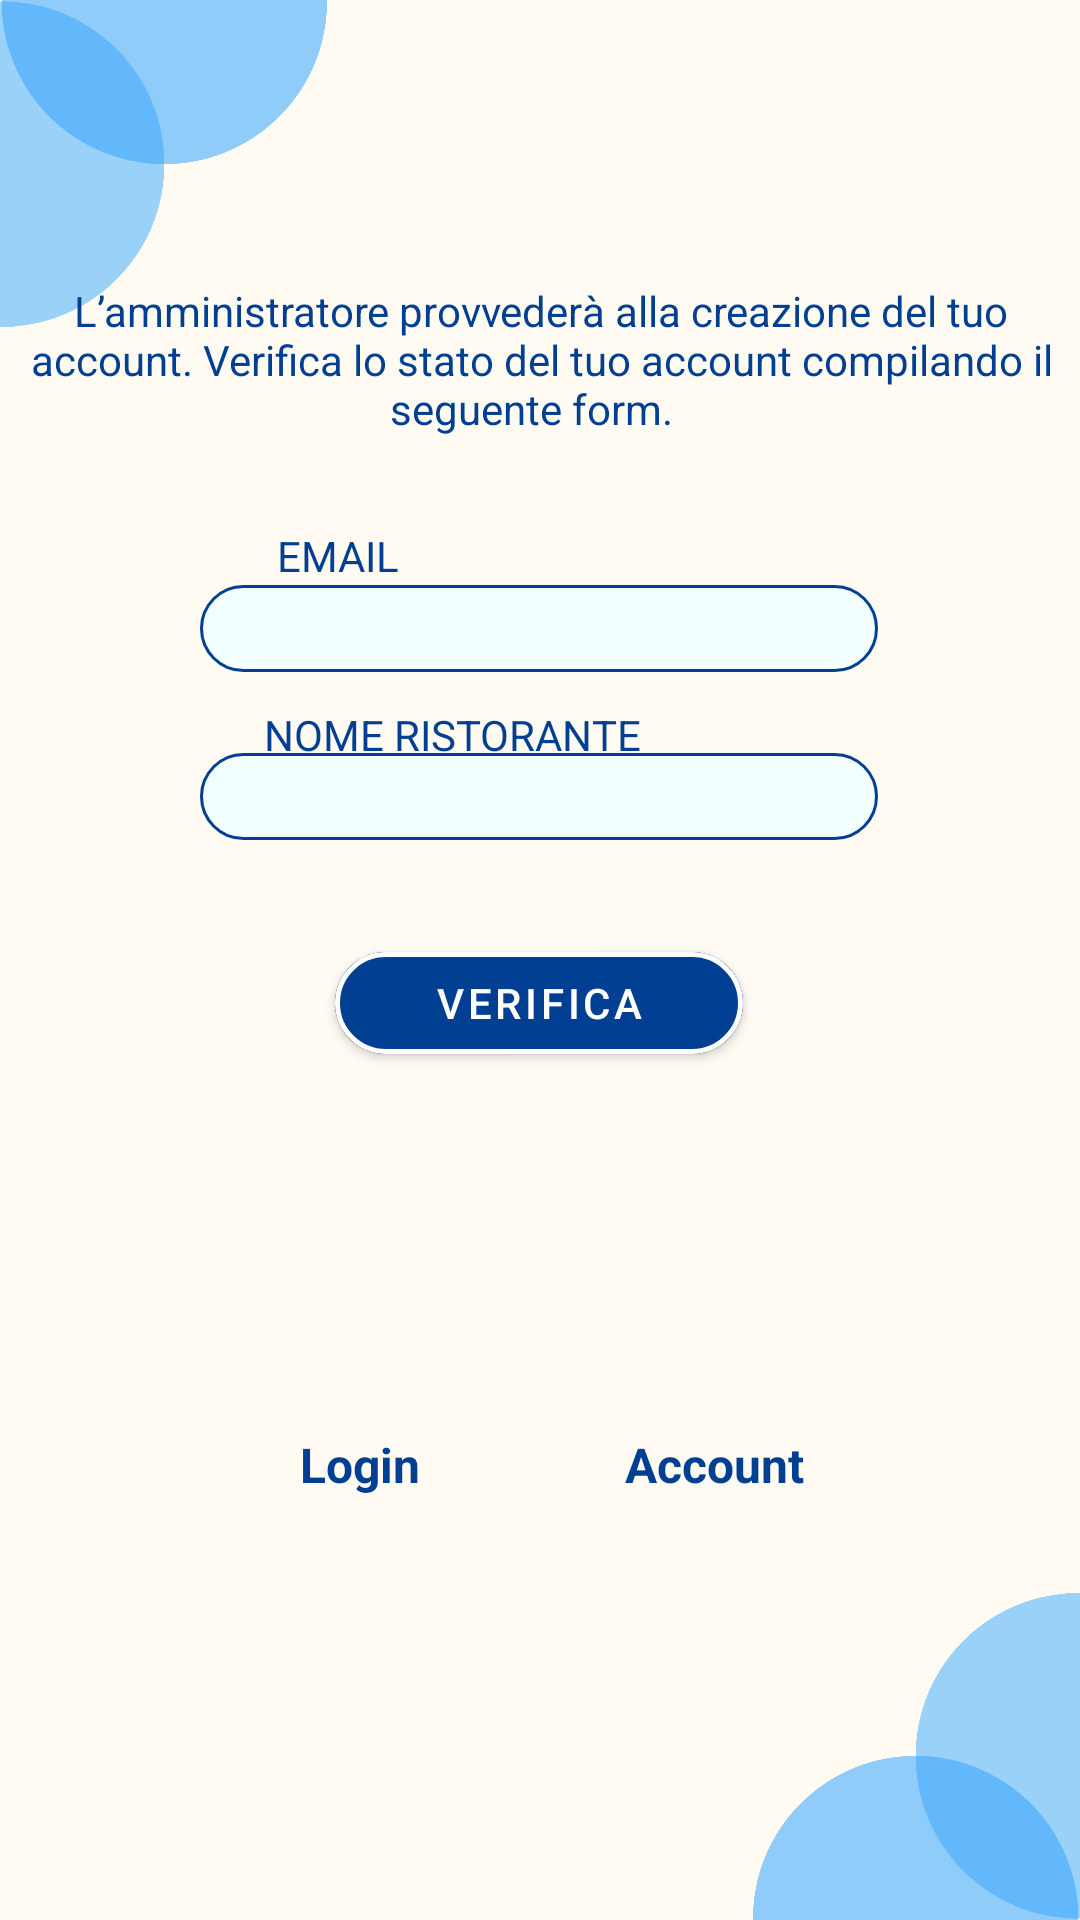

Layout XML and referenced resources for this Android screen:
<!-- AndroidManifest.xml: application theme Theme.Ratatouille_android -->
<!-- res/layout/activity_sign_up.xml -->
<?xml version="1.0" encoding="utf-8"?>
<androidx.constraintlayout.widget.ConstraintLayout xmlns:android="http://schemas.android.com/apk/res/android"
    xmlns:app="http://schemas.android.com/apk/res-auto"
    xmlns:tools="http://schemas.android.com/tools"
    android:layout_width="match_parent"
    android:layout_height="match_parent"
    android:background="@color/white"
    android:backgroundTint="#FFFBF3"
    tools:context=".views.SignUpActivity">

    <com.google.android.material.button.MaterialButton
        android:id="@+id/verifica_button"
        android:layout_width="136dp"
        android:layout_height="46dp"
        android:backgroundTint="#003F91"
        android:text="VERIFICA"
        android:textSize="14sp"
        app:cornerRadius="25dp"
        app:layout_constraintBottom_toBottomOf="parent"
        app:layout_constraintEnd_toEndOf="parent"
        app:layout_constraintHorizontal_bias="0.498"
        app:layout_constraintStart_toStartOf="parent"
        app:layout_constraintTop_toTopOf="parent"
        app:layout_constraintVertical_bias="0.524"
        app:strokeColor="@color/white"
        app:strokeWidth="1.5dp"
        tools:ignore="MissingConstraints" />

    <ImageView
        android:id="@+id/imageView5"
        android:layout_width="109dp"
        android:layout_height="109dp"
        android:rotation="180"
        app:layout_constraintBottom_toBottomOf="parent"
        app:layout_constraintEnd_toEndOf="parent"
        app:layout_constraintHorizontal_bias="0.0"
        app:layout_constraintStart_toStartOf="parent"
        app:layout_constraintTop_toTopOf="parent"
        app:layout_constraintVertical_bias="0.0"
        app:srcCompat="@drawable/angolo_basso_dx" />

    <TextView
        android:id="@+id/messaggio_visuale"
        android:layout_width="365dp"
        android:layout_height="59dp"
        android:text="L’amministratore provvederà alla creazione del tuo account. Verifica lo stato del tuo account compilando il seguente form.  "
        android:textAlignment="center"
        android:textColor="#003F91"
        app:layout_constraintBottom_toBottomOf="parent"
        app:layout_constraintEnd_toEndOf="parent"
        app:layout_constraintStart_toStartOf="parent"
        app:layout_constraintTop_toTopOf="parent"
        app:layout_constraintVertical_bias="0.162" />

    <EditText
        android:id="@+id/ristorante_field"
        android:layout_width="226dp"
        android:layout_height="29dp"
        android:background="@drawable/edittext_rounded_corners"
        android:ems="10"
        android:inputType="textPersonName"
        android:minHeight="48dp"
        android:textSize="14sp"
        app:layout_constraintBottom_toBottomOf="parent"
        app:layout_constraintEnd_toEndOf="parent"
        app:layout_constraintHorizontal_bias="0.497"
        app:layout_constraintStart_toStartOf="parent"
        app:layout_constraintTop_toTopOf="parent"
        app:layout_constraintVertical_bias="0.411"
        tools:ignore="MissingConstraints,TextFields" />

    <TextView
        android:id="@+id/email_label2"
        android:layout_width="wrap_content"
        android:layout_height="wrap_content"
        android:layout_marginTop="156dp"
        android:text="@string/email"
        android:textColor="#003F91"
        app:layout_constraintBottom_toTopOf="@+id/email_field3"
        app:layout_constraintEnd_toEndOf="parent"
        app:layout_constraintHorizontal_bias="0.289"
        app:layout_constraintStart_toStartOf="parent"
        app:layout_constraintTop_toTopOf="parent"
        app:layout_constraintVertical_bias="0.979" />

    <TextView
        android:id="@+id/nome_ristorante_label"
        android:layout_width="wrap_content"
        android:layout_height="wrap_content"
        android:text="NOME RISTORANTE"
        android:textColor="#003F91"
        app:layout_constraintBottom_toBottomOf="parent"
        app:layout_constraintEnd_toEndOf="parent"
        app:layout_constraintHorizontal_bias="0.375"
        app:layout_constraintStart_toStartOf="parent"
        app:layout_constraintTop_toTopOf="parent"
        app:layout_constraintVertical_bias="0.379" />

    <EditText
        android:id="@+id/email_field3"
        android:layout_width="226dp"
        android:layout_height="29dp"
        android:background="@drawable/edittext_rounded_corners"
        android:ems="10"
        android:inputType="textPersonName"
        android:minHeight="48dp"
        android:textSize="14sp"
        app:layout_constraintBottom_toBottomOf="parent"
        app:layout_constraintEnd_toEndOf="parent"
        app:layout_constraintHorizontal_bias="0.497"
        app:layout_constraintStart_toStartOf="parent"
        app:layout_constraintTop_toTopOf="parent"
        app:layout_constraintVertical_bias="0.319"
        tools:ignore="MissingConstraints,TextFields" />

    <TextView
        android:id="@+id/login_under_button2"
        android:layout_width="wrap_content"
        android:layout_height="wrap_content"
        android:layout_marginStart="100dp"
        android:text="@string/Login"
        android:textColor="#003F91"
        android:textSize="16sp"
        android:textStyle="bold"
        app:layout_constraintBottom_toBottomOf="parent"
        app:layout_constraintStart_toStartOf="parent"

        app:layout_constraintTop_toTopOf="parent"
        app:layout_constraintVertical_bias="0.772" />

    <TextView
        android:id="@+id/sign_up_under_button2"
        android:layout_width="wrap_content"
        android:layout_height="wrap_content"
        android:layout_marginEnd="92dp"
        android:text="Account"
        android:textColor="#003F91"
        android:textSize="16sp"
        android:textStyle="bold"
        app:layout_constraintBottom_toBottomOf="parent"
        app:layout_constraintEnd_toEndOf="parent"
        app:layout_constraintHorizontal_bias="0.558"
        app:layout_constraintStart_toEndOf="@+id/login_under_button"
        app:layout_constraintTop_toTopOf="parent"
        app:layout_constraintVertical_bias="0.772"
        tools:ignore="UnknownIdInLayout" />

    <ImageView
        android:id="@+id/imageView6"
        android:layout_width="109dp"
        android:layout_height="109dp"
        app:layout_constraintBottom_toBottomOf="parent"
        app:layout_constraintEnd_toEndOf="parent"
        app:srcCompat="@drawable/angolo_basso_dx" />

    <TextView
        android:id="@+id/errorVerifica"
        android:layout_width="285dp"
        android:layout_height="73dp"
        android:textAlignment="center"
        app:layout_constraintBottom_toBottomOf="parent"
        app:layout_constraintEnd_toEndOf="parent"
        app:layout_constraintHorizontal_bias="0.498"
        app:layout_constraintStart_toStartOf="parent"
        app:layout_constraintTop_toBottomOf="@+id/verifica_button"
        app:layout_constraintVertical_bias="0.182" />

</androidx.constraintlayout.widget.ConstraintLayout>
<!-- resources referenced by this layout -->
<resources>
  <color name="white">#FFFFFFFF</color>
  <!-- drawable angolo_basso_dx: png bitmap (drawable, 20152 bytes) -->
  <!-- drawable edittext_rounded_corners (drawable) -->
  <?xml version="1.0" encoding="utf-8"?>
  <selector xmlns:android="http://schemas.android.com/apk/res/android">
  
      <item android:state_pressed="true" android:state_focused="true">
          <shape>
              <solid android:color="#FF8000"/>
              <stroke
                  android:width="2.3dp"
                  android:color="#FF8000" />
              <corners
                  android:radius="25dp" />
          </shape>
      </item>
  
      <item android:state_pressed="true" android:state_focused="false">
          <shape>
              <solid android:color="#FF8000"/>
              <stroke
                  android:width="2.3dp"
                  android:color="#FF8000" />
              <corners
                  android:radius="25dp" />
          </shape>
      </item>
  
      <item android:state_pressed="false" android:state_focused="true">
          <shape>
              <solid android:color="#FFFFFF"/>
              <stroke
                  android:width="2.3dp"
                  android:color="#FF8000" />
              <corners
                  android:radius="25dp" />
          </shape>
      </item>
  
      <item android:state_pressed="false" android:state_focused="false">
          <shape>
              <gradient
                  android:startColor="#F2FFFE"
                  android:centerColor="#F2FFFE"
                  android:endColor="#F2FFFE"
                  android:angle="270"
                  />
              <stroke
                  android:width="1dp"
                  android:color="#003F91" />
              <corners
                  android:radius="25dp" />
          </shape>
      </item>
  
      <item android:state_enabled="true">
          <shape>
              <padding
                  android:left="4dp"
                  android:top="4dp"
                  android:right="4dp"
                  android:bottom="4dp"
                  />
          </shape>
      </item>
  
  </selector>
  <string name="Login">Login</string>
  <string name="email">EMAIL</string>
  <style name="Theme.Ratatouille_android" parent="Theme.MaterialComponents.DayNight.NoActionBar">
          
          <item name="colorPrimary">@color/ratatouilleBlue</item>
          <item name="colorPrimaryVariant">@color/purple_700</item>
          <item name="colorOnPrimary">@color/white</item>
          
          <item name="colorSecondary">@color/teal_200</item>
          <item name="colorSecondaryVariant">@color/teal_700</item>
          <item name="colorOnSecondary">@color/white</item>
          
          <item name="android:statusBarColor">?attr/colorPrimaryVariant</item>
          
  
      </style>
  <color name="ratatouilleBlue">#003F91</color>
  <color name="purple_700">#FF3700B3</color>
  <color name="teal_200">#FF03DAC5</color>
  <color name="teal_700">#FF018786</color>
</resources>
